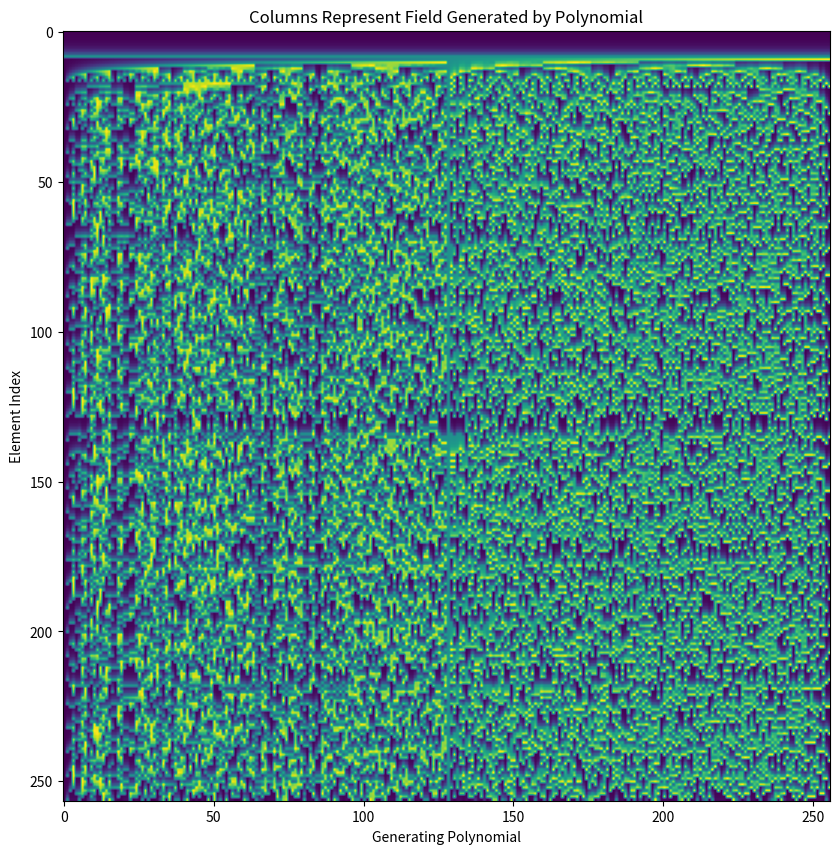

Generate this figure with matplotlib: (Note: this script raises an exception after producing the figure.)
import numpy as np
import matplotlib.pyplot as plt

import sys
print(sys.byteorder)

F = np.zeros((256+1,256),dtype=int)#use enough rows to wrap around.

for poly in range(256):
    F[1,poly] = 0x01
    for j in range(1,256):
        F[j+1,poly] = F[j,poly] << 1
        F[j+1,poly] = F[j+1,poly]&0xFF
        if 0x80&F[j,poly]:
            F[j+1,poly] = F[j+1,poly]^poly 
            
plt.figure(figsize=(10,10))
plt.rcParams['figure.figsize'] = [10, 10]
plt.imshow(F)
plt.xlabel("Generating Polynomial")
plt.ylabel("Element Index")
plt.title("Columns Represent Field Generated by Polynomial")
plt.show()


#Used D-Wave's Max Cut Problem as a starting template
#https://github.com/dwave-examples/maximum-cut/blob/master/maximum_cut.py
from collections import defaultdict

from dwave.system.samplers import DWaveSampler
from dwave.system.composites import EmbeddingComposite
#import networkx as nx

# Initialize our Q matrix
Q = defaultdict(int)

n = 30 #number of nodes
p = 0.15 #density parameter

for i in range(n):
    u = np.random.random()
    if u < p:
        Q[(i,i)]+= -1 #degree of node i
        Q[(i,j)]+= 1 #edge (i,j)
        Q[(j,i)]+= 1 #symmetric matix

Qmatrix = np.zeros((n,n))
for i in range(n):
    for j in range(n):
        Qmatrix[i,j] = Q[(i,j)]

plt.figure(figsize=(10,10))
plt.rcParams['figure.figsize'] = [10, 10]
plt.imshow(F)
plt.xlabel("Index")
plt.ylabel("Index")
plt.title("Q Matrix")
plt.show()




chainstrength = 8
numruns = 10
sampler = EmbeddingComposite(DWaveSampler())
response = sampler.sample_qubo(Q,
                               chain_strength=chainstrength,
                               num_reads=numruns,
                               label='Example - Maximum Cut')

# ------- Print results to user -------
print('-' * 60)
print('{:>15s}{:>15s}{:^15s}{:^15s}'.format('Set 0','Set 1','Energy','Cut Size'))
print('-' * 60)
for sample, E in response.data(fields=['sample','energy']):
    S0 = [k for k,v in sample.items() if v == 0]
    S1 = [k for k,v in sample.items() if v == 1]
    print('{:>15s}{:>15s}{:^15s}{:^15s}'.format(str(S0),str(S1),str(E),str(int(-1*E))))

# ------- Display results to user -------
# Grab best result
# Note: "best" result is the result with the lowest energy
# Note2: the look up table (lut) is a dictionary, where the key is the node index
#   and the value is the set label. For example, lut[5] = 1, indicates that
#   node 5 is in set 1 (S1).
lut = response.first.sample

# Interpret best result in terms of nodes and edges
S0 = [node for node in G.nodes if not lut[node]]
S1 = [node for node in G.nodes if lut[node]]
cut_edges = [(u, v) for u, v in G.edges if lut[u]!=lut[v]]
uncut_edges = [(u, v) for u, v in G.edges if lut[u]==lut[v]]

print(response)